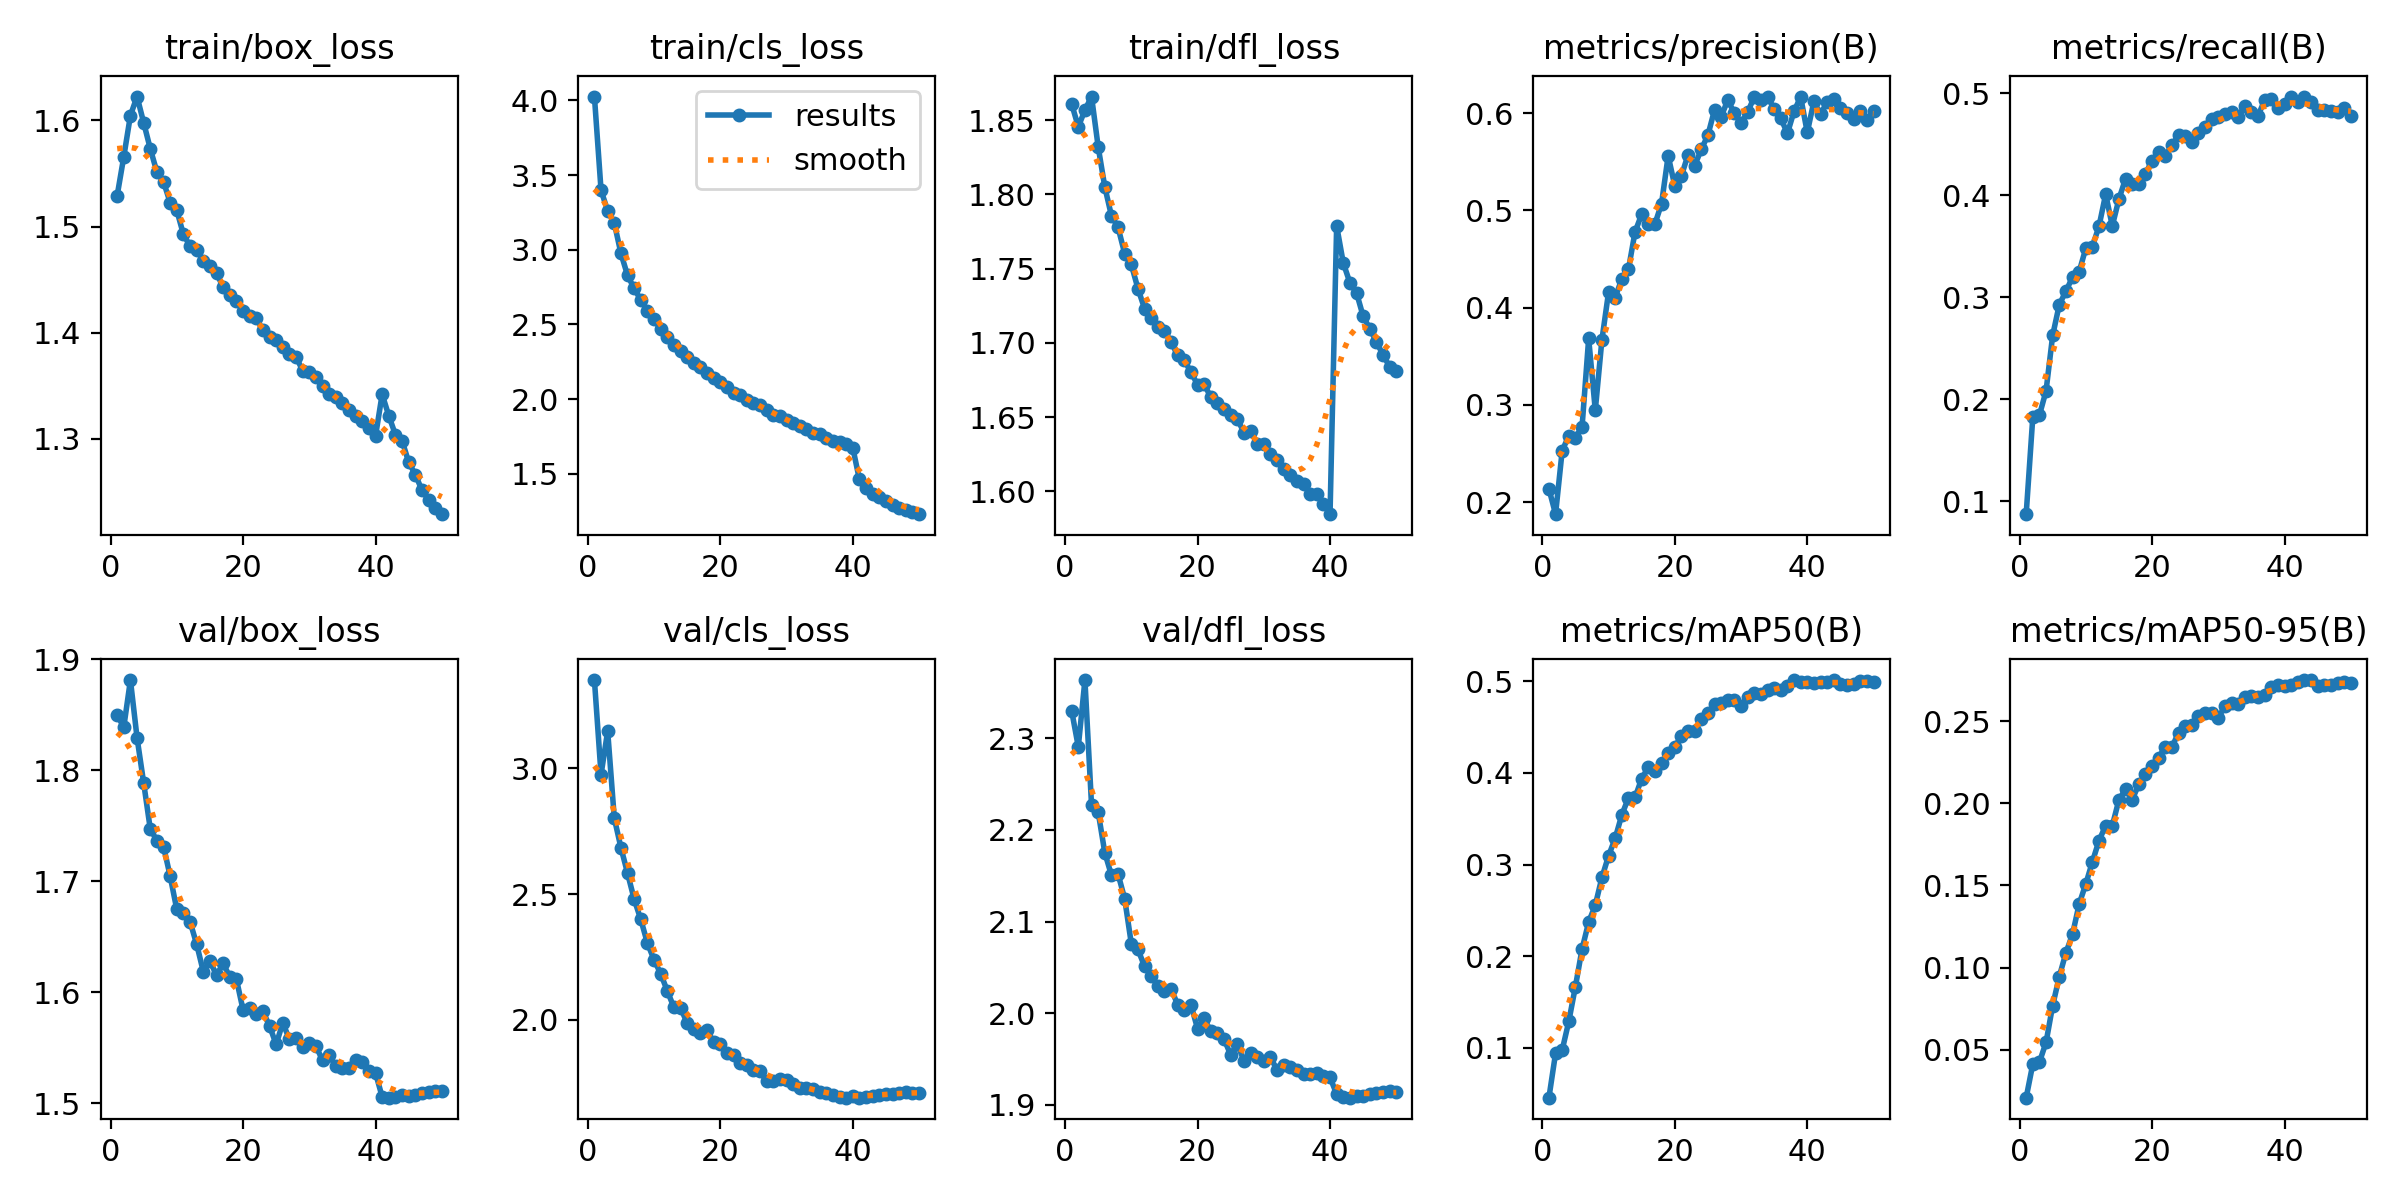

The data file committed next to this chart (first rows):
epoch, time, train/box_loss, train/cls_loss, train/dfl_loss, metrics/precision(B), metrics/recall(B), metrics/mAP50(B), metrics/mAP50-95(B), val/box_loss, val/cls_loss, val/dfl_loss, lr/pg0, lr/pg1, lr/pg2
1, 144.1, 1.529, 4.026, 1.861, 0.214, 0.08718, 0.04561, 0.02072, 1.849, 3.352, 2.33, 0.003332, 0.003332, 0.003332
2, 276.5, 1.566, 3.399, 1.846, 0.1878, 0.1824, 0.09393, 0.04119, 1.839, 2.975, 2.291, 0.006533, 0.006533, 0.006533
3, 407.5, 1.605, 3.261, 1.857, 0.2529, 0.1843, 0.09745, 0.04237, 1.881, 3.149, 2.363, 0.009602, 0.009602, 0.009602
4, 536.5, 1.622, 3.179, 1.866, 0.2685, 0.2081, 0.1288, 0.0544, 1.829, 2.802, 2.227, 0.009406, 0.009406, 0.009406
5, 664.9, 1.598, 2.977, 1.832, 0.2666, 0.2626, 0.1668, 0.07684, 1.789, 2.685, 2.219, 0.009208, 0.009208, 0.009208
6, 795, 1.573, 2.828, 1.805, 0.2774, 0.2928, 0.2078, 0.09452, 1.747, 2.583, 2.175, 0.00901, 0.00901, 0.00901
7, 923.1, 1.551, 2.742, 1.786, 0.3683, 0.3059, 0.2372, 0.109, 1.737, 2.479, 2.151, 0.008812, 0.008812, 0.008812
8, 1052, 1.542, 2.663, 1.778, 0.2946, 0.3198, 0.2557, 0.1203, 1.731, 2.399, 2.152, 0.008614, 0.008614, 0.008614
9, 1181, 1.522, 2.592, 1.76, 0.367, 0.325, 0.2859, 0.1387, 1.705, 2.304, 2.125, 0.008416, 0.008416, 0.008416
10, 1310, 1.515, 2.534, 1.753, 0.4157, 0.3481, 0.3094, 0.1509, 1.675, 2.238, 2.076, 0.008218, 0.008218, 0.008218
11, 1438, 1.493, 2.468, 1.737, 0.4103, 0.3498, 0.3286, 0.1645, 1.671, 2.183, 2.07, 0.00802, 0.00802, 0.00802
12, 1566, 1.482, 2.419, 1.723, 0.4295, 0.3698, 0.354, 0.1774, 1.664, 2.114, 2.051, 0.007822, 0.007822, 0.007822
13, 1694, 1.478, 2.363, 1.717, 0.4393, 0.4011, 0.3727, 0.1864, 1.643, 2.049, 2.041, 0.007624, 0.007624, 0.007624
14, 1824, 1.468, 2.324, 1.711, 0.4778, 0.37, 0.3732, 0.1863, 1.619, 2.047, 2.03, 0.007426, 0.007426, 0.007426
15, 1952, 1.462, 2.285, 1.708, 0.4959, 0.3962, 0.3938, 0.2022, 1.628, 1.986, 2.025, 0.007228, 0.007228, 0.007228
16, 2081, 1.456, 2.243, 1.701, 0.4864, 0.4162, 0.4061, 0.2087, 1.615, 1.964, 2.027, 0.00703, 0.00703, 0.00703
17, 2209, 1.443, 2.214, 1.692, 0.486, 0.4114, 0.4023, 0.2023, 1.626, 1.945, 2.009, 0.006832, 0.006832, 0.006832
18, 2353, 1.435, 2.173, 1.689, 0.5068, 0.4108, 0.4103, 0.2116, 1.614, 1.957, 2.004, 0.006634, 0.006634, 0.006634
19, 2484, 1.43, 2.141, 1.68, 0.5561, 0.421, 0.422, 0.2179, 1.612, 1.911, 2.009, 0.006436, 0.006436, 0.006436
20, 2612, 1.42, 2.115, 1.672, 0.5252, 0.4341, 0.4283, 0.223, 1.584, 1.904, 1.983, 0.006238, 0.006238, 0.006238
21, 2740, 1.416, 2.079, 1.672, 0.5355, 0.4421, 0.4402, 0.228, 1.586, 1.866, 1.994, 0.00604, 0.00604, 0.00604
22, 2868, 1.413, 2.043, 1.663, 0.557, 0.4381, 0.4462, 0.2345, 1.58, 1.859, 1.98, 0.005842, 0.005842, 0.005842
23, 2996, 1.403, 2.026, 1.659, 0.546, 0.4493, 0.4455, 0.2342, 1.583, 1.826, 1.978, 0.005644, 0.005644, 0.005644
24, 3125, 1.396, 1.994, 1.656, 0.5626, 0.4587, 0.4587, 0.2432, 1.57, 1.819, 1.972, 0.005446, 0.005446, 0.005446
25, 3253, 1.393, 1.976, 1.652, 0.5773, 0.4584, 0.4653, 0.2473, 1.553, 1.801, 1.955, 0.005248, 0.005248, 0.005248
26, 3381, 1.387, 1.96, 1.649, 0.6032, 0.452, 0.4749, 0.2481, 1.572, 1.794, 1.967, 0.00505, 0.00505, 0.00505
27, 3509, 1.38, 1.926, 1.64, 0.596, 0.4613, 0.4762, 0.2536, 1.558, 1.755, 1.948, 0.004852, 0.004852, 0.004852
28, 3637, 1.377, 1.895, 1.641, 0.6135, 0.4672, 0.4797, 0.2554, 1.558, 1.755, 1.957, 0.004654, 0.004654, 0.004654
29, 3766, 1.364, 1.888, 1.632, 0.5996, 0.475, 0.4794, 0.2554, 1.551, 1.763, 1.952, 0.004456, 0.004456, 0.004456
30, 3894, 1.363, 1.858, 1.632, 0.5901, 0.477, 0.4734, 0.2521, 1.554, 1.76, 1.948, 0.004258, 0.004258, 0.004258
31, 4022, 1.358, 1.84, 1.626, 0.6008, 0.4795, 0.4832, 0.2594, 1.552, 1.745, 1.952, 0.00406, 0.00406, 0.00406
32, 4150, 1.349, 1.82, 1.621, 0.6168, 0.4821, 0.487, 0.2609, 1.539, 1.728, 1.938, 0.003862, 0.003862, 0.003862
33, 4278, 1.342, 1.797, 1.615, 0.6138, 0.4769, 0.4856, 0.2609, 1.543, 1.727, 1.943, 0.003664, 0.003664, 0.003664
34, 4406, 1.34, 1.776, 1.611, 0.6169, 0.488, 0.4907, 0.2647, 1.533, 1.723, 1.941, 0.003466, 0.003466, 0.003466
35, 4534, 1.334, 1.763, 1.607, 0.6043, 0.4815, 0.4926, 0.2657, 1.532, 1.711, 1.938, 0.003268, 0.003268, 0.003268
36, 4662, 1.327, 1.741, 1.605, 0.5948, 0.478, 0.4901, 0.2651, 1.532, 1.706, 1.933, 0.00307, 0.00307, 0.00307
37, 4791, 1.321, 1.721, 1.598, 0.579, 0.4934, 0.4946, 0.2661, 1.539, 1.699, 1.934, 0.002872, 0.002872, 0.002872
38, 4919, 1.317, 1.714, 1.598, 0.6018, 0.4943, 0.5013, 0.271, 1.537, 1.691, 1.934, 0.002674, 0.002674, 0.002674
39, 5047, 1.31, 1.702, 1.592, 0.6166, 0.4861, 0.4996, 0.272, 1.529, 1.689, 1.931, 0.002476, 0.002476, 0.002476
40, 5175, 1.303, 1.675, 1.585, 0.58, 0.49, 0.4992, 0.2717, 1.527, 1.697, 1.93, 0.002278, 0.002278, 0.002278
41, 5317, 1.342, 1.462, 1.779, 0.6121, 0.4964, 0.4983, 0.272, 1.506, 1.689, 1.912, 0.00208, 0.00208, 0.00208
42, 5443, 1.322, 1.403, 1.754, 0.5986, 0.4917, 0.4992, 0.2741, 1.505, 1.693, 1.909, 0.001882, 0.001882, 0.001882
43, 5569, 1.304, 1.364, 1.741, 0.6115, 0.4969, 0.4992, 0.2752, 1.506, 1.697, 1.908, 0.001684, 0.001684, 0.001684
44, 5695, 1.298, 1.345, 1.734, 0.6143, 0.4915, 0.5011, 0.2751, 1.507, 1.7, 1.909, 0.001486, 0.001486, 0.001486
45, 5821, 1.278, 1.317, 1.718, 0.6047, 0.4839, 0.4965, 0.2714, 1.507, 1.702, 1.91, 0.001288, 0.001288, 0.001288
46, 5947, 1.266, 1.29, 1.71, 0.6, 0.4842, 0.4962, 0.2723, 1.507, 1.706, 1.912, 0.00109, 0.00109, 0.00109
47, 6073, 1.252, 1.272, 1.701, 0.594, 0.4825, 0.497, 0.2724, 1.509, 1.709, 1.913, 0.000892, 0.000892, 0.000892
48, 6199, 1.243, 1.26, 1.692, 0.602, 0.4813, 0.5, 0.2737, 1.51, 1.711, 1.914, 0.000694, 0.000694, 0.000694
49, 6325, 1.235, 1.242, 1.684, 0.5933, 0.486, 0.5002, 0.274, 1.511, 1.71, 1.915, 0.000496, 0.000496, 0.000496
50, 6451, 1.229, 1.23, 1.681, 0.6021, 0.4778, 0.4996, 0.2733, 1.511, 1.709, 1.914, 0.000298, 0.000298, 0.000298
